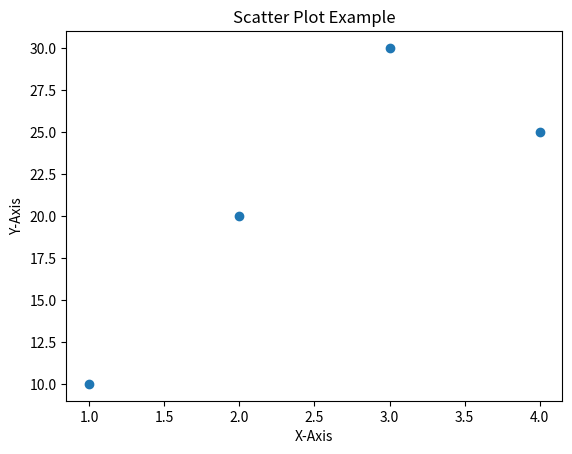

The script that saved this image:
# Scatter Plot (Matplotlib)

import matplotlib.pyplot as plt

x = [1, 2, 3, 4]
y = [10, 20, 30, 25]

plt.scatter(x, y)
plt.title("Scatter Plot Example")
plt.xlabel("X-Axis")
plt.ylabel("Y-Axis")
plt.show()
